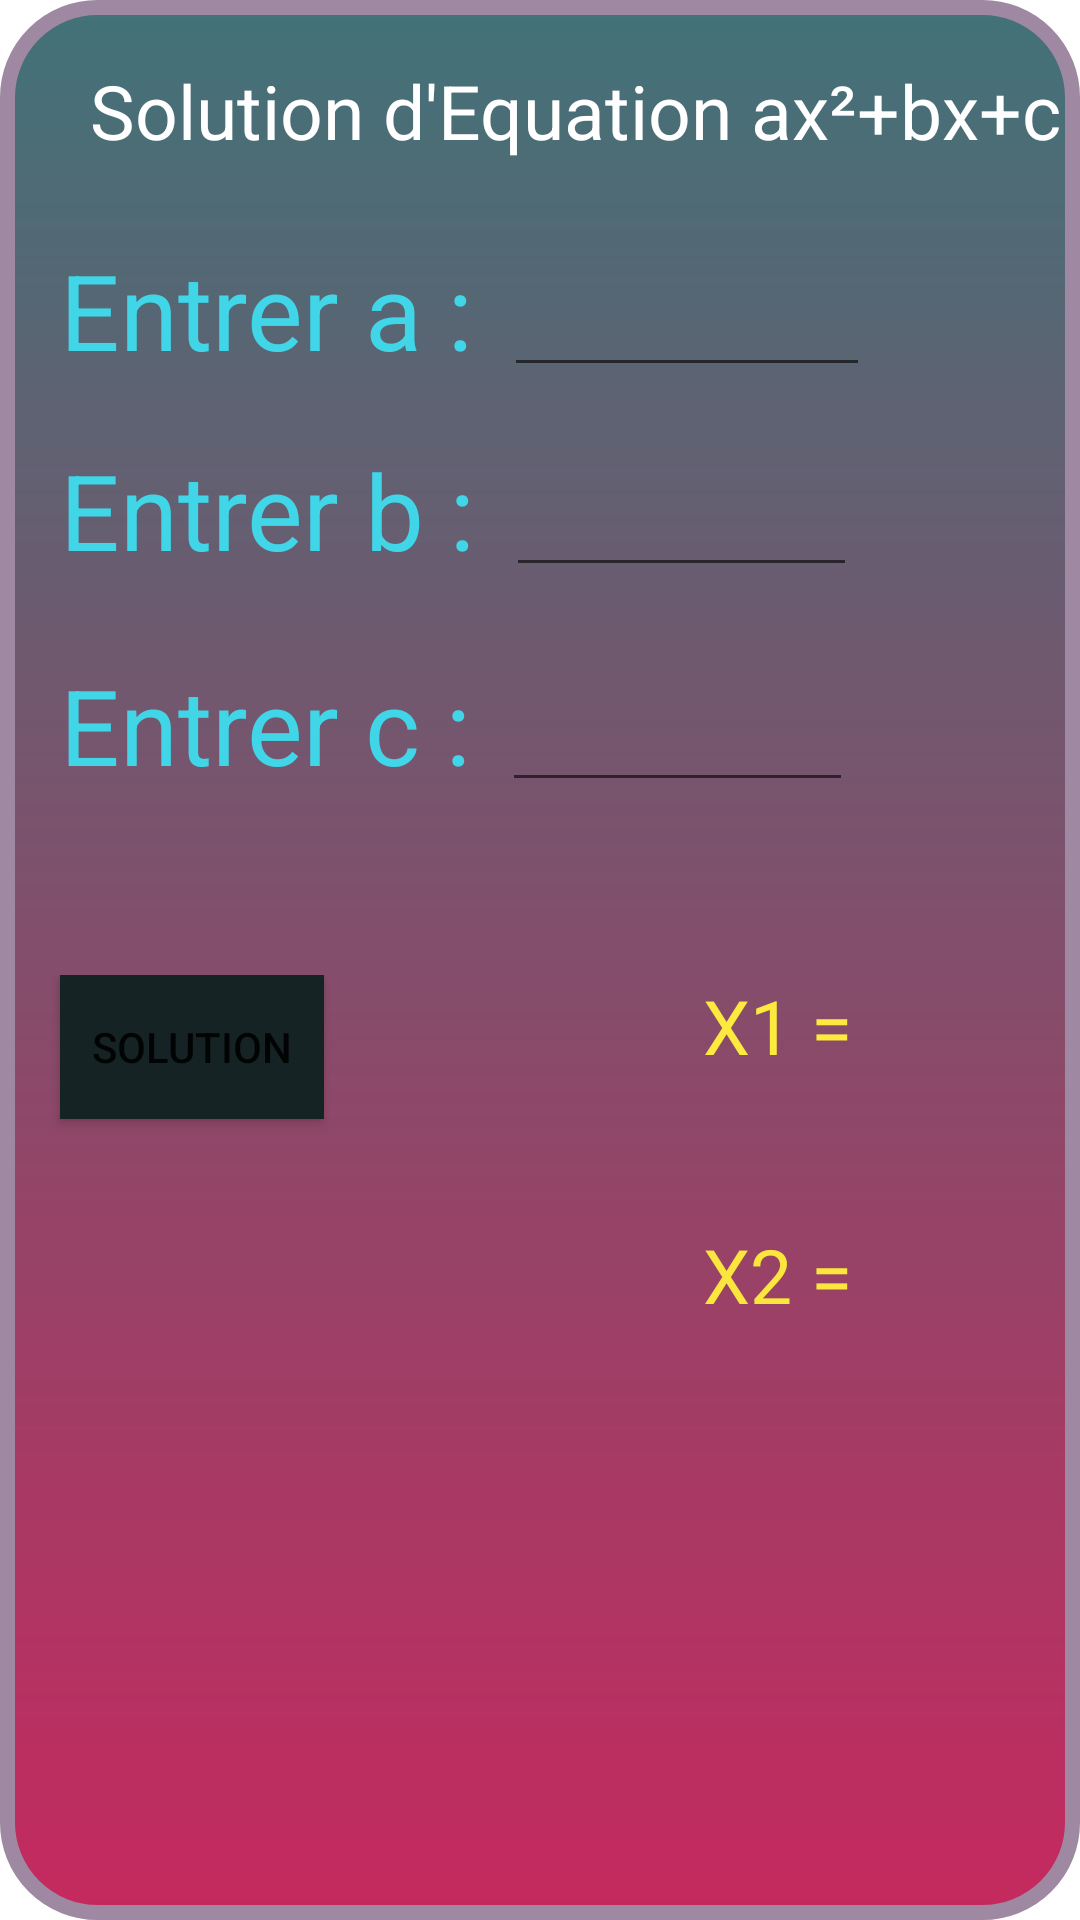

This screen was rendered from an Android layout file. Write that file and the resources it references.
<!-- AndroidManifest.xml: application theme Theme.Smart_Calculatrice -->
<!-- res/layout/activity_main4.xml -->
<?xml version="1.0" encoding="utf-8"?>
<RelativeLayout xmlns:android="http://schemas.android.com/apk/res/android"
    xmlns:app="http://schemas.android.com/apk/res-auto"
    xmlns:tools="http://schemas.android.com/tools"
    android:layout_width="match_parent"
    android:layout_height="match_parent"
    android:background="@drawable/rectangle"
    tools:context=".MainActivity4">

    <LinearLayout
        android:layout_width="wrap_content"
        android:layout_height="wrap_content"
        android:layout_marginTop="20dp"
        >
        <TextView
            android:layout_width="wrap_content"
            android:layout_height="wrap_content"
            android:text="Solution d'Equation ax²+bx+c "
            android:textSize="25dp"
            android:layout_marginLeft="30dp"

            android:textColor="@color/white"
            />
    </LinearLayout>

    <LinearLayout
        android:layout_width="wrap_content"
        android:layout_height="wrap_content"
        android:layout_marginTop="80dp"
        android:orientation="vertical">

        <LinearLayout
            android:layout_width="wrap_content"
            android:layout_height="wrap_content"
            android:orientation="horizontal">

            <TextView
                android:layout_width="wrap_content"
                android:layout_height="wrap_content"
                android:layout_marginLeft="20dp"
                android:text="Entrer a :"
                android:textColor="#41D5E8"
                android:textSize="35dp" />

            <EditText
                android:id="@+id/val1"
                android:layout_width="122dp"
                android:layout_height="wrap_content"
                android:layout_marginLeft="10dp" />
        </LinearLayout>

        <LinearLayout
            android:layout_width="wrap_content"
            android:layout_height="wrap_content"
            android:layout_marginTop="20dp"

            android:orientation="horizontal">

            <TextView
                android:layout_width="wrap_content"
                android:layout_height="wrap_content"
                android:layout_marginLeft="20dp"
                android:text="Entrer b :"
                android:textColor="#41D5E8"
                android:textSize="35dp" />

            <EditText
                android:id="@+id/val2"
                android:layout_width="117dp"
                android:layout_height="wrap_content"
                android:layout_marginLeft="10dp" />
        </LinearLayout>
        <LinearLayout
            android:layout_width="wrap_content"
            android:layout_height="wrap_content"
            android:layout_marginTop="25dp"

            android:orientation="horizontal">

            <TextView
                android:layout_width="wrap_content"
                android:layout_height="wrap_content"
                android:layout_marginLeft="20dp"
                android:text="Entrer c :"
                android:textColor="#41D5E8"
                android:textSize="35dp" />

            <EditText
                android:id="@+id/val3"
                android:layout_width="117dp"
                android:layout_height="wrap_content"
                android:layout_marginLeft="10dp" />
        </LinearLayout>
        <LinearLayout
            android:layout_width="wrap_content"
            android:layout_height="wrap_content"
            android:layout_marginTop="60dp"
            android:orientation="horizontal">

            <Button
                android:layout_width="wrap_content"
                android:layout_height="wrap_content"
                android:layout_marginLeft="20dp"
                android:background="#152325"
                android:onClick="solution"
                android:text="Solution"></Button>
      <LinearLayout
          android:layout_width="wrap_content"
          android:layout_height="wrap_content"
         android:orientation="vertical"
          android:layout_marginLeft="40dp"
          >

          <TextView
              android:id="@+id/sol1"
              android:layout_width="187dp"
              android:layout_height="83dp"
              android:text=" X1 = "
              android:layout_marginLeft="80dp"
              android:textColor="#FDEA3E"
              android:textSize="25dp"/>
          <TextView
              android:id="@+id/sol2"
              android:layout_width="187dp"
              android:layout_height="83dp"
              android:text=" X2 = "
              android:layout_marginLeft="80dp"
              android:textColor="#FAE63D"
              android:textSize="25dp"

              />

      </LinearLayout>

        </LinearLayout>

    </LinearLayout>
</RelativeLayout>
<!-- resources referenced by this layout -->
<resources>
  <!-- drawable rectangle (drawable) -->
  <?xml version="1.0" encoding="utf-8"?>
  <shape xmlns:android="http://schemas.android.com/apk/res/android">
  
          android:shape="rectangle"
  
          <gradient
              android:startColor="#427278"
              android:endColor="#C5295E"
              android:angle="55"
              ></gradient>
          <corners
              android:radius="30dp"
              >
  
          </corners>
          <stroke
              android:color="#9E88A2"
              android:width="5dp">
  
          </stroke>
  
  </shape>
  <style name="Theme.Smart_Calculatrice" parent="Theme.MaterialComponents.DayNight.DarkActionBar">
          
          <item name="colorPrimary">#CC3A6C</item>
          <item name="colorPrimaryVariant">#6E1F39</item>
          <item name="colorOnPrimary">@color/white</item>
          
          <item name="colorSecondary">#56D5C8</item>
          <item name="colorSecondaryVariant">@color/teal_700</item>
          <item name="colorOnSecondary">@color/black</item>
          
          <item name="android:statusBarColor" tools:targetApi="l">?attr/colorPrimaryVariant</item>
          
      </style>
  <!-- not gathered from this repository: default colours our renderer supplied (Android Studio template values) -->
  <color name="teal_700">#FF018786</color>
  <color name="black">#FF000000</color>
  <color name="white">#FFFFFFFF</color>
</resources>
